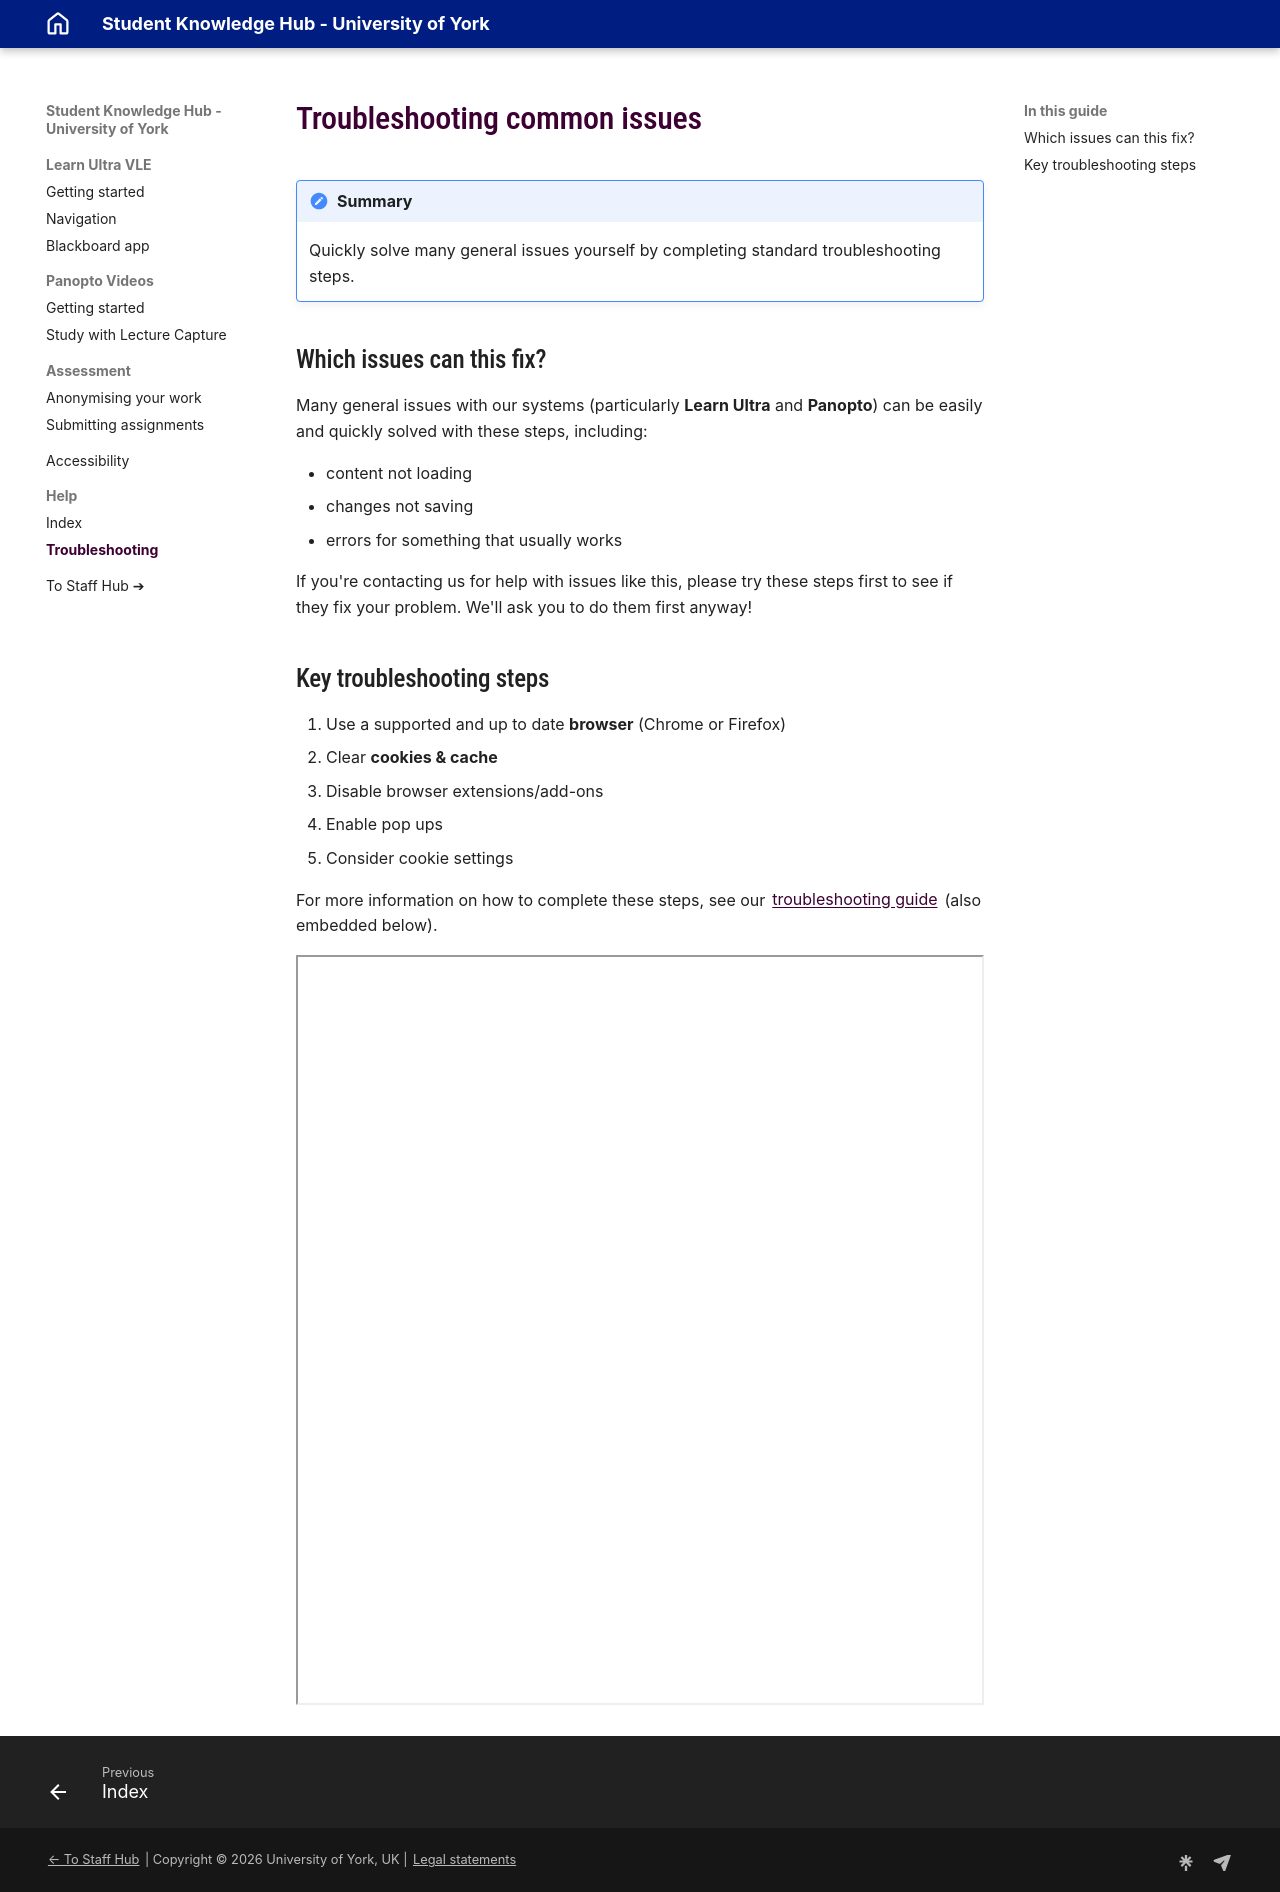

repository: PDLT-University-of-York/test-split-site · page: student/help/troubleshooting/index.html · generator: mkdocs

# Troubleshooting

COOKIES! CACHE! BIN 'EM ALL!
